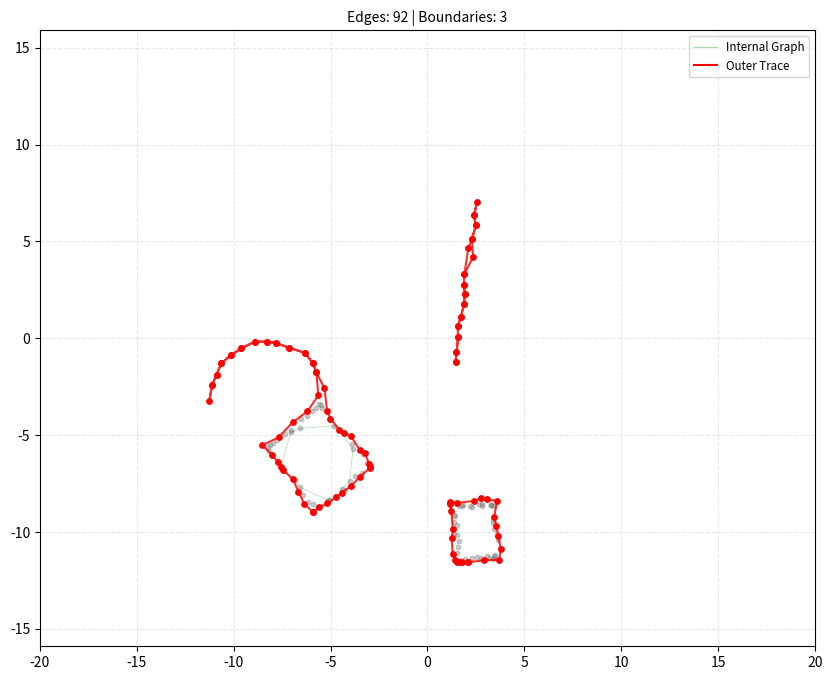

Write the Python code that produced this figure.
import numpy as np
import matplotlib.pyplot as plt
from matplotlib.lines import Line2D
from scipy.spatial import KDTree
from collections import defaultdict


seed = 64
np.random.seed(seed)


def find_all_connections_within_radius(points, radius):
    """
    Find all valid connections between points using rolling ball criterion.
    """
    if len(points) < 2:
        return [], defaultdict(set)
    
    tree = KDTree(points)
    edges = []
    adjacency = defaultdict(set)
    EPS = 1e-4
    
    for i, p1 in enumerate(points):
        neighbor_indices = tree.query_ball_point(p1, 2 * radius)
        
        for j in neighbor_indices:
            if j <= i: continue
                
            p2 = points[j]
            d_vec = p2 - p1
            d2 = np.sum(d_vec**2)
            
            if d2 > (2 * radius)**2 or d2 < 1e-9: continue
            
            mid = (p1 + p2) / 2
            h_sq = radius**2 - d2/4
            h = np.sqrt(max(0, h_sq))
            
            norm_vec = np.array([d_vec[1], -d_vec[0]])
            norm_len = np.linalg.norm(norm_vec)
            if norm_len < 1e-9: continue
            norm_vec = norm_vec / norm_len
            
            center1 = mid + h * norm_vec
            center2 = mid - h * norm_vec
            
            points_in_circle1 = tree.query_ball_point(center1, radius * (1 - EPS))
            points_in_circle2 = tree.query_ball_point(center2, radius * (1 - EPS))
            
            circle1_valid = set(points_in_circle1) <= {i, j}
            circle2_valid = set(points_in_circle2) <= {i, j}
            
            if circle1_valid or circle2_valid:
                edges.append((i, j))
                adjacency[i].add(j)
                adjacency[j].add(i)
    
    return edges, adjacency


def find_connected_components(adjacency):
    if not adjacency:
        return []
    
    visited = set()
    components = []
    
    nodes = sorted(list(adjacency.keys())) # Sort for deterministic behavior
    for start_node in nodes:
        if start_node in visited:
            continue
        
        component = set()
        queue = [start_node]
        visited.add(start_node)
        component.add(start_node)
        
        while queue:
            node = queue.pop(0)
            for neighbor in adjacency[node]:
                if neighbor not in visited:
                    visited.add(neighbor)
                    component.add(neighbor)
                    queue.append(neighbor)
        
        components.append(list(component))
    
    return components


def get_angle(p1, p2):
    """Returns angle of vector p1->p2 in range [0, 2pi)"""
    return np.arctan2(p2[1] - p1[1], p2[0] - p1[0])


def trace_outer_boundaries(points, adjacency):
    """
    Traces the perimeter of the graph components using a Left-Wall Follower 
    (CCW pivoting) algorithm. This handles loops, single lines, and trees.
    """
    components = find_connected_components(adjacency)
    boundaries = []
    
    for comp in components:
        if len(comp) < 2:
            continue
            
        # 1. Start at the bottom-left-most point.
        # This point is guaranteed to be on the convex hull.
        start_node = min(comp, key=lambda i: (points[i][1], points[i][0]))
        
        # 2. Determine initial direction.
        # We simulate coming from directly BELOW the start node.
        # Virtual previous node is (x, y-1).
        prev_node_idx = -1 # Sentinel
        curr_node_idx = start_node
        
        # Current heading is UP (90 deg), because we came from below.
        # We want to scan CCW from the vector (0, -1) -> (0, 0).
        # Vector Start->Prev is Down (-90 deg / 270 deg).
        incoming_angle = -np.pi / 2 
        
        path_indices = [start_node]
        
        # We need to detect when we traverse the *first edge* again to stop.
        first_edge = None
        
        # Safety limit
        max_steps = len(adjacency) * 4 + 100
        
        for _ in range(max_steps):
            neighbors = list(adjacency[curr_node_idx])
            
            # If isolated (shouldn't happen given comp check, but for safety)
            if not neighbors:
                break

            # Find the best neighbor by sweeping Counter-Clockwise from the incoming edge.
            best_neighbor = -1
            min_angle_diff = np.inf
            best_angle = 0
            
            for n in neighbors:
                # Angle of outgoing edge to neighbor
                angle_to_n = get_angle(points[curr_node_idx], points[n])
                
                # Calculate diff in range [0, 2pi) moving CCW from incoming_angle
                # We subtract incoming_angle from angle_to_n to get rotation
                # But 'incoming_angle' is the angle of vector (Curr->Prev).
                # Wait, standard logic:
                # Vector In: P->C. Vector Out: C->N.
                # We want the angle C->N to be the smallest CCW rotation from P->C.
                # Angle P->C is (incoming_angle + pi).
                
                # Actually, simpler: 
                # Angle of "Wall" is incoming_angle. We want the first neighbor 
                # appearing after incoming_angle in CCW direction.
                
                diff = (angle_to_n - incoming_angle) % (2 * np.pi)
                
                # If diff is 0, it means we are going exactly backwards. 
                # This is allowed (dead end), but we prefer other branches if they exist.
                # However, mathematically, 0 is 2pi in a sweep.
                # Let's treat 0 as 2pi so it's the last resort (u-turn) unless it's the only option.
                if diff < 1e-9:
                    diff = 2 * np.pi

                if diff < min_angle_diff:
                    min_angle_diff = diff
                    best_neighbor = n
                    best_angle = angle_to_n
            
            # Record the first edge we take
            if first_edge is None:
                first_edge = (curr_node_idx, best_neighbor)
            elif (curr_node_idx, best_neighbor) == first_edge:
                # We are about to walk the starting edge again. Cycle complete.
                break
            
            # Move
            path_indices.append(best_neighbor)
            
            # Update state for next step
            # The new incoming angle is the angle of vector (New_Curr -> Old_Curr)
            # which is (best_angle + pi)
            prev_node_idx = curr_node_idx
            curr_node_idx = best_neighbor
            incoming_angle = best_angle + np.pi
            
        boundaries.append(points[path_indices])
        
    return boundaries


def generate_lidar_scene():
    """Generates a complex LIDAR scene with multiple obstacle clusters."""
    all_points = []
    
    def add_rect(cx, cy, w, h, angle):
        num_pts = np.random.randint(10, 20)
        pw = np.linspace(-w/2, w/2, num_pts)
        ph = np.linspace(-h/2, h/2, num_pts)
        pts = np.vstack([
            np.column_stack([pw, np.full_like(pw, -h/2)]),
            np.column_stack([pw, np.full_like(pw, h/2)]),
            np.column_stack([np.full_like(ph, -w/2), ph]),
            np.column_stack([np.full_like(ph, w/2), ph])
        ])
        c, s = np.cos(angle), np.sin(angle)
        R = np.array([[c, -s], [s, c]])
        return pts @ R.T + [cx, cy]

    for _ in range(np.random.randint(4, 7)):
        choice = np.random.choice(['rect', 'arc', 'line'])
        x, y = np.random.uniform(-15, 15, 2)
        
        if choice == 'rect':
            all_points.append(add_rect(x, y, np.random.uniform(2, 6), 
                                       np.random.uniform(2, 6), np.random.uniform(0, np.pi)))
        elif choice == 'arc':
            r = np.random.uniform(1, 4)
            t = np.linspace(0, np.random.uniform(np.pi, 2*np.pi), 15)
            all_points.append(np.column_stack([x + r*np.cos(t), y + r*np.sin(t)]))
        else:
            length = np.random.uniform(5, 12)
            t = np.linspace(0, length, 15)
            ang = np.random.uniform(0, np.pi)
            line = np.column_stack([t - length/2, np.zeros_like(t)])
            c, s = np.cos(ang), np.sin(ang)
            all_points.append(line @ np.array([[c, -s], [s, c]]).T + [x, y])

    points = np.vstack(all_points)
    points += np.random.normal(0, 0.1, points.shape)
    return points


def update_visualization():
    ax.clear()
    points = generate_lidar_scene()
    
    radius_param = 1.2
    edges, adjacency = find_all_connections_within_radius(points, radius_param)
    
    # LIDAR points
    ax.scatter(points[:, 0], points[:, 1], color='gray', s=10, alpha=0.4, 
               label='LIDAR Points', zorder=1)

    # valid connections (edges)
    for i, j in edges:
        p1, p2 = points[i], points[j]
        ax.plot([p1[0], p2[0]], [p1[1], p2[1]], 'g-', linewidth=0.5, alpha=0.3, zorder=1)
    
    boundary_paths = trace_outer_boundaries(points, adjacency)
    
    for b_path in boundary_paths:
        # Plot the boundary line
        # Slightly offset the red line width or alpha to see retracing on single lines
        ax.plot(b_path[:, 0], b_path[:, 1], color='red', linewidth=1.5, 
                alpha=0.8, zorder=2)
        
        # Mark vertices on boundary
        ax.scatter(b_path[:, 0], b_path[:, 1], color='red', s=15, zorder=3)
        
        # Mark start
        # ax.plot(b_path[0, 0], b_path[0, 1], 'bx', markersize=8, markeredgewidth=2, zorder=4)

    # Stats
    total_edges = len(edges)
    ax.set_title(f"Edges: {total_edges} | Boundaries: {len(boundary_paths)}", fontsize=10)
    
    custom_lines = [
        Line2D([0], [0], color='green', lw=1, alpha=0.3, label='Internal Graph'),
        Line2D([0], [0], color='red', lw=1.5, label='Outer Trace')
    ]
    ax.legend(handles=custom_lines, loc='upper right', fontsize='small')
    
    ax.axis('equal')
    ax.set_xlim(-20, 20)
    ax.set_ylim(-20, 20)
    ax.grid(True, linestyle='--', alpha=0.3)
    fig.canvas.draw()


def on_key(event):
    global seed
    if event.key == 'enter':
        seed += 1
        print(f'{seed=}')
        np.random.seed(seed)
        update_visualization()


# Setup Figure
fig, ax = plt.subplots(figsize=(10, 8))
fig.canvas.mpl_connect('key_press_event', on_key)

print("Visualization ready. Press 'Enter' to regenerate.")
update_visualization()
plt.show()